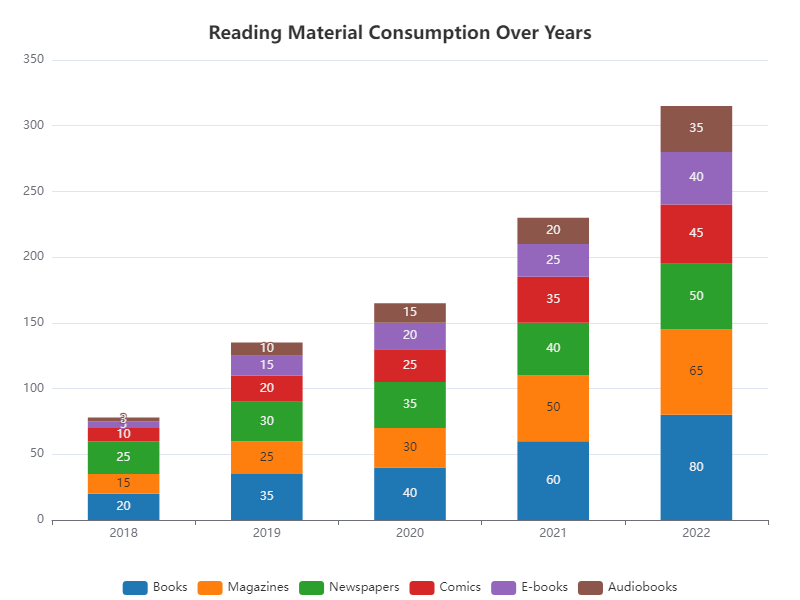

The file beside this chart, header and first rows:
Category, 2018, 2019, 2020, 2021, 2022
Books, 20, 35, 40, 60, 80
Magazines, 15, 25, 30, 50, 65
Newspapers, 25, 30, 35, 40, 50
Comics, 10, 20, 25, 35, 45
E-books, 5, 15, 20, 25, 40
Audiobooks, 3, 10, 15, 20, 35
